Dataset: data (GitHub, HITSNINJA/Mobilenet_Image_Classification). Classes: glioma tumor, meningioma tumor, no tumor, pituitary tumor.

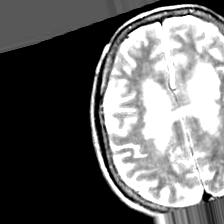
Label: no tumor

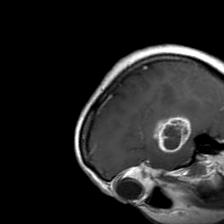
Label: glioma tumor

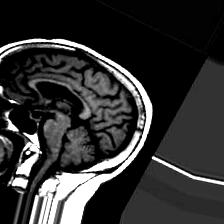
Label: no tumor

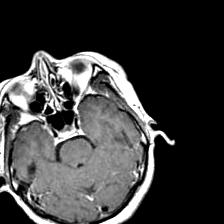
Label: pituitary tumor

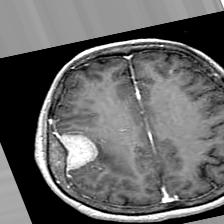
Label: meningioma tumor

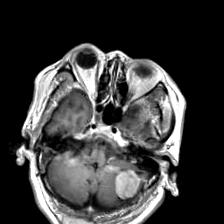
Label: meningioma tumor
